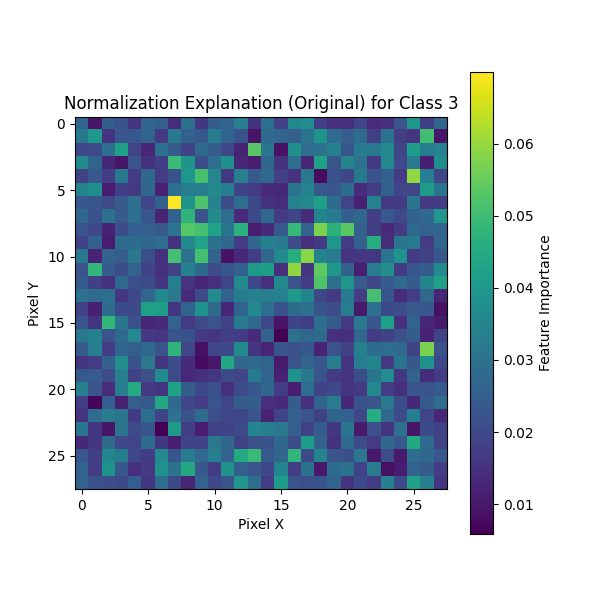

Values plotted in this chart, from the file beside it:
0, 1, 2, 3, 4, 5, 6, 7, 8, 9, 10, 11, 12, 13, 14, 15, 16, 17, 18, 19, 20, 21, 22, 23
0.02665, 0.009636, 0.02484, 0.02207, 0.0156, 0.02677, 0.02509, 0.01424, 0.02943, 0.01632, 0.02471, 0.0268, 0.03375, 0.01523, 0.02927, 0.0185, 0.03578, 0.03671, 0.01775, 0.01475, 0.01447, 0.01923, 0.01388, 0.0147
0.03151, 0.03992, 0.01574, 0.02312, 0.02334, 0.02635, 0.01675, 0.03178, 0.02584, 0.02345, 0.03301, 0.02641, 0.02197, 0.009345, 0.02817, 0.02666, 0.02516, 0.03052, 0.03897, 0.02825, 0.02516, 0.02841, 0.01812, 0.03056
0.01984, 0.02046, 0.0299, 0.04248, 0.01933, 0.01331, 0.02986, 0.02418, 0.01911, 0.0277, 0.0244, 0.01965, 0.01194, 0.05339, 0.03111, 0.009056, 0.03798, 0.02883, 0.02996, 0.03371, 0.02295, 0.03209, 0.03156, 0.03588
0.03658, 0.02646, 0.01323, 0.009149, 0.02224, 0.01516, 0.01786, 0.04967, 0.03904, 0.02114, 0.02894, 0.03779, 0.01279, 0.01079, 0.02735, 0.01536, 0.02868, 0.01252, 0.04265, 0.02245, 0.0351, 0.02976, 0.01683, 0.03574
0.01822, 0.02354, 0.01781, 0.03174, 0.01722, 0.02762, 0.01735, 0.02192, 0.03944, 0.05134, 0.0351, 0.01626, 0.03326, 0.02436, 0.02775, 0.01797, 0.01494, 0.03147, 0.00791, 0.02167, 0.01955, 0.03169, 0.02234, 0.02548
0.0344, 0.03771, 0.01066, 0.01785, 0.0167, 0.02742, 0.01173, 0.02918, 0.03298, 0.03275, 0.03596, 0.03331, 0.01881, 0.01715, 0.01352, 0.01307, 0.03054, 0.03485, 0.0241, 0.0229, 0.02848, 0.014, 0.01773, 0.02566
0.02327, 0.02301, 0.02055, 0.02432, 0.02934, 0.01937, 0.02576, 0.06995, 0.03866, 0.05201, 0.03417, 0.02071, 0.02895, 0.02023, 0.01495, 0.01422, 0.03453, 0.0359, 0.04219, 0.02823, 0.01935, 0.01159, 0.03463, 0.01655
0.02761, 0.02194, 0.02964, 0.02404, 0.0294, 0.0229, 0.01227, 0.02557, 0.04789, 0.02218, 0.03599, 0.02868, 0.0136, 0.02031, 0.02764, 0.01685, 0.0192, 0.01403, 0.03483, 0.03225, 0.02521, 0.02754, 0.01746, 0.02326
0.02224, 0.02002, 0.01188, 0.0211, 0.02504, 0.02526, 0.02399, 0.03033, 0.05305, 0.05069, 0.04314, 0.03084, 0.04678, 0.01064, 0.01384, 0.02379, 0.0488, 0.02601, 0.05722, 0.04692, 0.05365, 0.02543, 0.01799, 0.01339
0.01815, 0.02587, 0.01099, 0.02846, 0.02846, 0.02756, 0.02867, 0.01534, 0.03592, 0.04285, 0.03007, 0.02726, 0.01695, 0.02725, 0.03394, 0.03251, 0.02079, 0.01446, 0.01661, 0.03949, 0.01711, 0.02561, 0.04591, 0.01411
0.03168, 0.01204, 0.02606, 0.02474, 0.03116, 0.02117, 0.01463, 0.05076, 0.03013, 0.05086, 0.02624, 0.009028, 0.01324, 0.01756, 0.02699, 0.03616, 0.04587, 0.05863, 0.03479, 0.03198, 0.01577, 0.01631, 0.01633, 0.03082
0.02233, 0.04806, 0.0244, 0.02112, 0.02682, 0.01868, 0.01501, 0.01862, 0.03389, 0.02723, 0.02107, 0.02327, 0.02579, 0.04072, 0.04144, 0.01462, 0.05943, 0.01601, 0.05418, 0.03967, 0.02564, 0.01117, 0.03285, 0.03756
0.02407, 0.018, 0.01495, 0.02774, 0.02152, 0.02043, 0.01578, 0.0336, 0.01547, 0.01252, 0.01445, 0.01928, 0.03661, 0.01983, 0.01482, 0.03627, 0.02241, 0.01726, 0.05239, 0.02942, 0.03976, 0.02431, 0.01954, 0.02415
0.02981, 0.02828, 0.02929, 0.01614, 0.01996, 0.02704, 0.0365, 0.03132, 0.01344, 0.02073, 0.03618, 0.02635, 0.03266, 0.03382, 0.0332, 0.03375, 0.04055, 0.0353, 0.01981, 0.01641, 0.03236, 0.01745, 0.05117, 0.02299
0.01853, 0.01145, 0.02852, 0.02024, 0.02002, 0.04234, 0.04159, 0.01609, 0.0265, 0.03858, 0.02799, 0.01327, 0.0262, 0.0363, 0.02913, 0.02199, 0.02856, 0.02976, 0.02251, 0.02103, 0.03307, 0.01045, 0.0295, 0.02032
0.02244, 0.01568, 0.04818, 0.031, 0.02198, 0.01263, 0.01346, 0.02604, 0.0173, 0.02077, 0.02305, 0.01912, 0.03214, 0.02803, 0.01937, 0.009199, 0.01883, 0.01785, 0.02894, 0.02419, 0.01653, 0.03139, 0.02356, 0.04214
0.03121, 0.03408, 0.02234, 0.02788, 0.03605, 0.01638, 0.01579, 0.02247, 0.02206, 0.01641, 0.01536, 0.01774, 0.0172, 0.01385, 0.02574, 0.005984, 0.02959, 0.02689, 0.02806, 0.01471, 0.01469, 0.02754, 0.01725, 0.01863
0.02427, 0.03316, 0.01785, 0.02651, 0.02537, 0.0278, 0.02229, 0.04758, 0.01961, 0.008924, 0.01957, 0.02011, 0.03604, 0.01632, 0.01258, 0.02304, 0.02175, 0.02343, 0.01188, 0.02225, 0.01815, 0.03332, 0.0285, 0.02884
0.01566, 0.01687, 0.02563, 0.03741, 0.02193, 0.03116, 0.01568, 0.02108, 0.01364, 0.007647, 0.01002, 0.04431, 0.02707, 0.02764, 0.02656, 0.01048, 0.02235, 0.02622, 0.02328, 0.03332, 0.01546, 0.0335, 0.03538, 0.01686
0.02361, 0.02422, 0.02047, 0.03375, 0.01846, 0.02167, 0.03693, 0.02038, 0.01322, 0.01486, 0.01597, 0.02086, 0.01932, 0.03209, 0.02679, 0.01185, 0.0389, 0.03145, 0.02273, 0.01667, 0.0157, 0.02122, 0.03075, 0.03677
0.03388, 0.02273, 0.01409, 0.03336, 0.04513, 0.01659, 0.0156, 0.04242, 0.02469, 0.01965, 0.022, 0.01478, 0.02052, 0.02354, 0.02763, 0.01707, 0.01111, 0.02887, 0.01902, 0.01994, 0.01568, 0.01667, 0.03587, 0.01728
0.01761, 0.006817, 0.02505, 0.01176, 0.02526, 0.02389, 0.04473, 0.02773, 0.01954, 0.01704, 0.02239, 0.01941, 0.02483, 0.02474, 0.01442, 0.01372, 0.0248, 0.01504, 0.02667, 0.03314, 0.01303, 0.02205, 0.02277, 0.03161
0.01586, 0.02856, 0.03292, 0.03102, 0.01729, 0.02921, 0.01881, 0.03009, 0.02228, 0.02849, 0.02145, 0.01947, 0.01981, 0.02228, 0.01217, 0.01907, 0.02525, 0.02213, 0.01857, 0.02648, 0.02608, 0.01956, 0.04547, 0.02721
0.03098, 0.01624, 0.009727, 0.03051, 0.02076, 0.02307, 0.005847, 0.04078, 0.01767, 0.01091, 0.01829, 0.01884, 0.02072, 0.03519, 0.03342, 0.03128, 0.0252, 0.01842, 0.02457, 0.01625, 0.03103, 0.01037, 0.02156, 0.01544
0.0129, 0.01626, 0.02794, 0.01977, 0.01915, 0.02859, 0.01631, 0.01127, 0.01905, 0.01884, 0.03153, 0.02693, 0.01846, 0.02187, 0.02175, 0.0275, 0.02039, 0.04148, 0.0261, 0.01521, 0.02838, 0.02075, 0.01704, 0.02703
0.023, 0.01784, 0.03537, 0.03314, 0.01973, 0.017, 0.03605, 0.02296, 0.03267, 0.02785, 0.03346, 0.0261, 0.04495, 0.04893, 0.02412, 0.02705, 0.04808, 0.02025, 0.03469, 0.02254, 0.02142, 0.03137, 0.01022, 0.02088
0.026, 0.01759, 0.03878, 0.0232, 0.01444, 0.01645, 0.03824, 0.02967, 0.04459, 0.02319, 0.01744, 0.03866, 0.02531, 0.02245, 0.01976, 0.03535, 0.01738, 0.03008, 0.01013, 0.02847, 0.02996, 0.01883, 0.03277, 0.008716
0.02636, 0.02194, 0.02113, 0.02009, 0.02511, 0.01633, 0.0288, 0.01997, 0.01284, 0.02598, 0.01993, 0.02308, 0.03924, 0.02896, 0.01725, 0.04111, 0.02256, 0.02151, 0.02254, 0.02616, 0.01549, 0.02015, 0.01703, 0.03367
